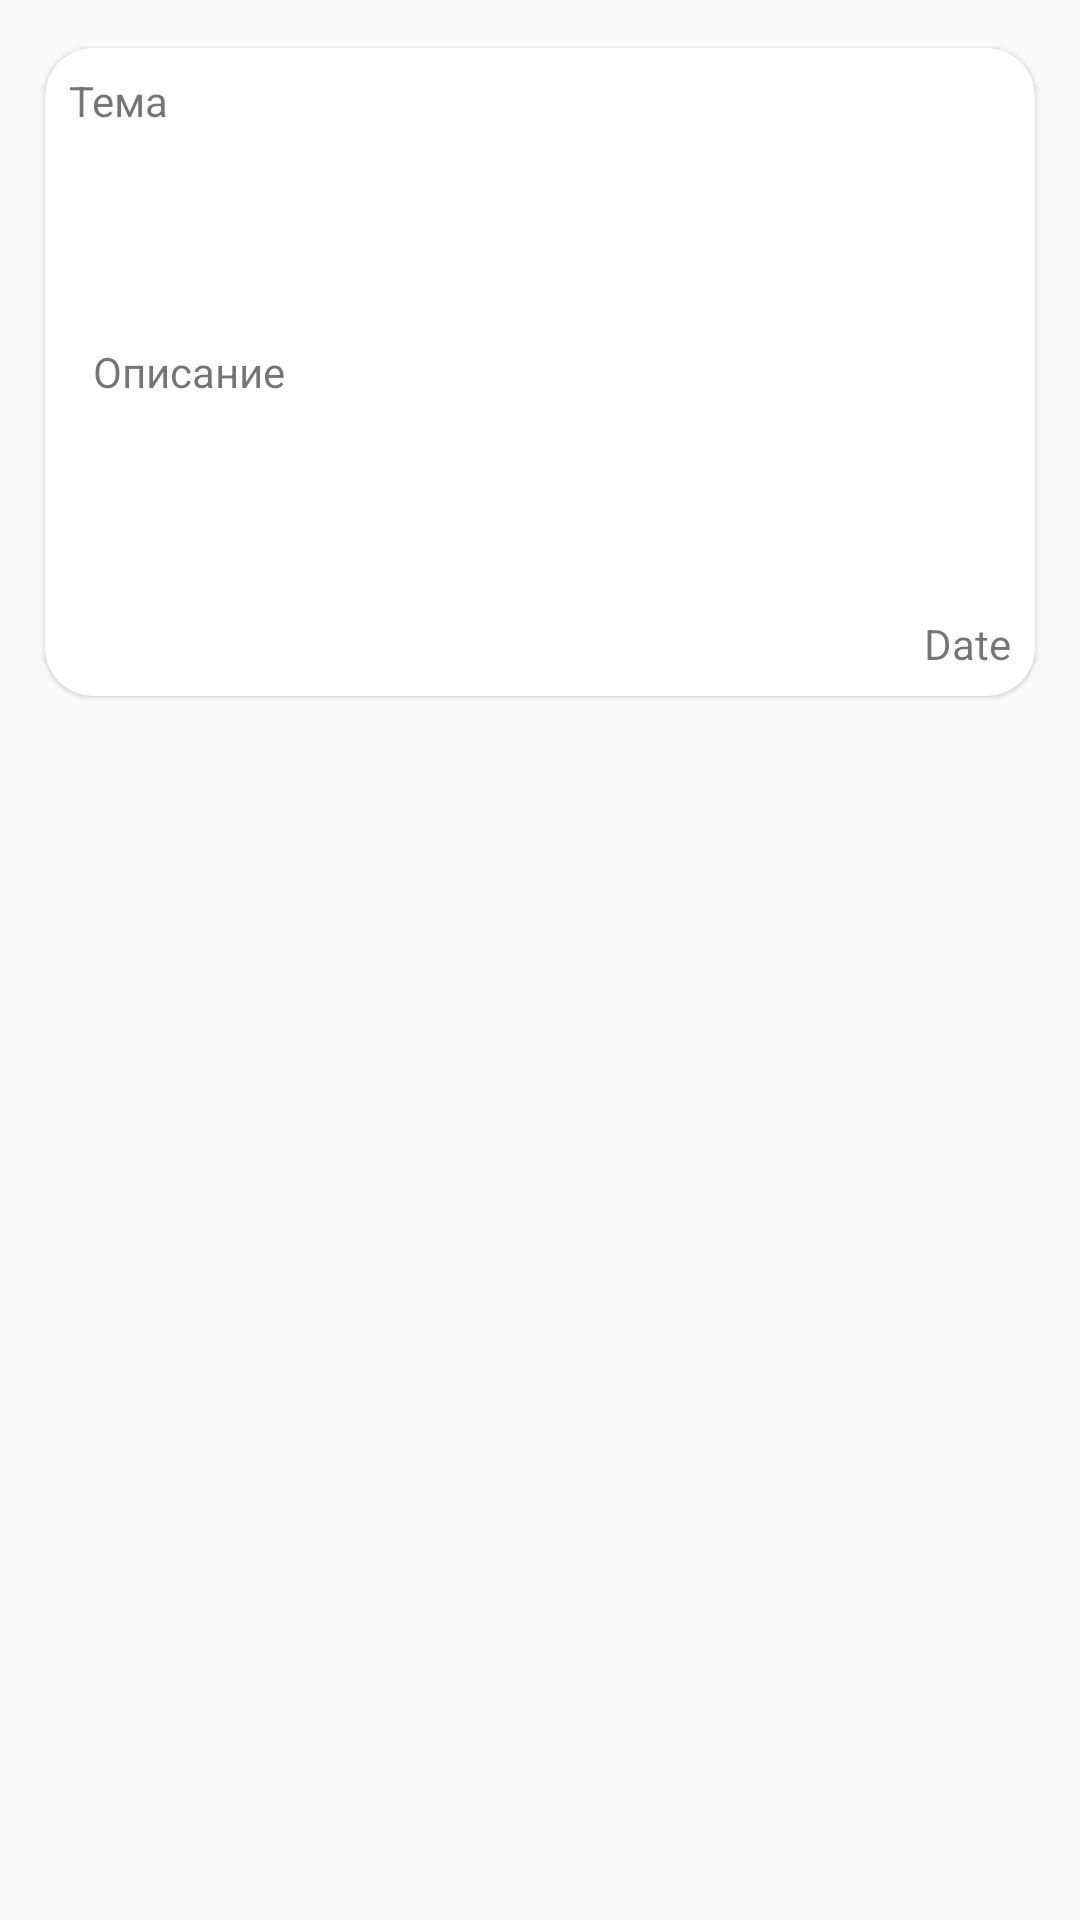

Reconstruct the res/layout file that produces this screen, plus the resources it refers to.
<!-- AndroidManifest.xml: application theme _DiaryTheme -->
<!-- res/layout/mitem.xml -->
<?xml version="1.0" encoding="utf-8"?>
<RelativeLayout xmlns:android="http://schemas.android.com/apk/res/android"
                xmlns:card="http://schemas.android.com/apk/res-auto"
                android:orientation="vertical"
                android:layout_width="match_parent"
                android:layout_height="wrap_content"
                android:id="@+id/item"
                android:clickable="true">

    <android.support.v7.widget.CardView
            android:layout_width="match_parent"
            android:layout_height="wrap_content"
            android:id="@+id/cardView"

        card:cardCornerRadius="16dp"
            android:clickable="true"
            card:cardElevation="1dp"
            card:cardUseCompatPadding="true"
        android:layout_margin="8dp">



            <RelativeLayout
            android:layout_width="match_parent"
            android:layout_height="200dp"
            android:id="@+id/itemLayout"
                android:layout_margin="8dp">

                <ImageView
                        android:layout_width="wrap_content"
                        android:layout_height="wrap_content"
                        android:id="@+id/imageView"
                        android:layout_alignParentTop="true"
                        android:layout_alignParentLeft="true"
                        android:layout_alignParentBottom="false"
                        android:contentDescription="@string/icon"/>
                <TextView
                        android:layout_width="wrap_content"
                        android:layout_height="wrap_content"
                        android:text="@string/header"
                        android:id="@+id/textTheme"
                        android:layout_toEndOf="@+id/imageView"
                        android:layout_toRightOf="@+id/imageView"
                        />
            <TextView
                    android:id="@+id/textDescription"
                    android:layout_width="match_parent"
                    android:layout_height="wrap_content"
                    android:layout_centerVertical="true"
                    android:layout_alignParentLeft="true"
                    android:layout_alignParentStart="true"
                    android:text="Описание"
                android:layout_margin="8dp"
                android:maxLines="8">
            </TextView>

            <TextView
            android:layout_width="wrap_content"
            android:layout_height="wrap_content"
            android:textAppearance="?android:attr/textAppearanceSmall"
            android:text="Date"
            android:id="@+id/textDate"
            android:layout_alignParentBottom="true"
            android:layout_alignParentRight="true"
            />
            </RelativeLayout>



    </android.support.v7.widget.CardView>



</RelativeLayout>
<!-- resources referenced by this layout -->
<resources>
  <string name="header">Тема</string>
  <string name="icon">icon</string>
  <style name="_DiaryTheme" parent="Theme.AppCompat.Light.NoActionBar">
  
      <item name="android:editTextStyle">@style/EditTextDiaryTheme</item>
  
      <item name="android:textColorHighlight">#996abab3</item>
  
      <item name="android:autoCompleteTextViewStyle">@style/AutoCompleteTextViewDiaryTheme</item>
  
    </style>
  <style name="EditTextDiaryTheme" parent="android:Widget.EditText">
  	  <item name="android:background">@drawable/diarytheme_edit_text_holo_light</item>
  	  <item name="android:textColor">#000000</item>
    </style>
  <style name="AutoCompleteTextViewDiaryTheme" parent="android:Widget.AutoCompleteTextView">
        <item name="android:dropDownSelector">@drawable/diarytheme_list_selector_holo_light</item>
  	  <item name="android:background">@drawable/diarytheme_edit_text_holo_light</item>
  	  <item name="android:textColor">#000000</item>
    </style>
  <!-- drawable diarytheme_edit_text_holo_light (drawable) -->
  <?xml version="1.0" encoding="utf-8"?>
  <selector xmlns:android="http://schemas.android.com/apk/res/android">
      <item android:state_window_focused="false" android:state_enabled="true" android:drawable="@drawable/diarytheme_textfield_default_holo_light" />
      <item android:state_window_focused="false" android:state_enabled="false" android:drawable="@drawable/diarytheme_textfield_disabled_holo_light" />
      <item android:state_enabled="true" android:state_focused="true" android:drawable="@drawable/diarytheme_textfield_activated_holo_light" />
      <item android:state_enabled="true" android:state_activated="true" android:drawable="@drawable/diarytheme_textfield_focused_holo_light" />
      <item android:state_enabled="true" android:drawable="@drawable/diarytheme_textfield_default_holo_light" />
      <item android:state_focused="true" android:drawable="@drawable/diarytheme_textfield_disabled_focused_holo_light" />
      <item android:drawable="@drawable/diarytheme_textfield_disabled_holo_light" />
  </selector>
  <!-- drawable diarytheme_list_selector_holo_light (drawable) -->
  <?xml version="1.0" encoding="utf-8"?>
  <selector xmlns:android="http://schemas.android.com/apk/res/android">
  
      <item android:state_window_focused="false" android:drawable="@android:color/transparent" />
  
      
      <item android:state_focused="true"  android:state_enabled="false" android:state_pressed="true" android:drawable="@drawable/diarytheme_list_selector_disabled_holo_light" />
      <item android:state_focused="true"  android:state_enabled="false"                              android:drawable="@drawable/diarytheme_list_selector_disabled_holo_light" />
      <item android:state_focused="true"                                android:state_pressed="true" android:drawable="@drawable/diarytheme_list_selector_background_transition_holo_light" />
      <item android:state_focused="false"                               android:state_pressed="true" android:drawable="@drawable/diarytheme_list_selector_background_transition_holo_light" />
      <item android:state_focused="true"                                                             android:drawable="@drawable/diarytheme_list_focused_holo" />
  
  </selector>
</resources>
